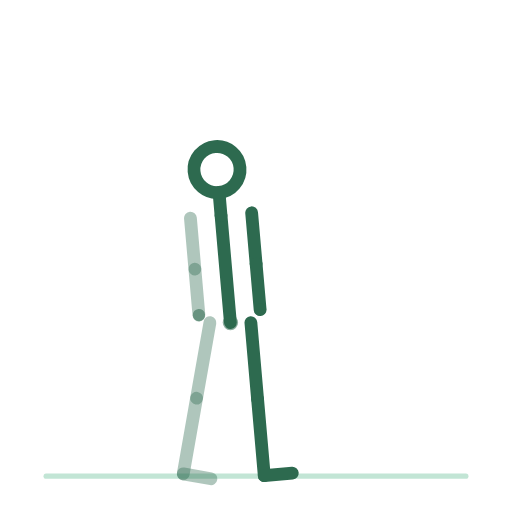
t = 0.00 s
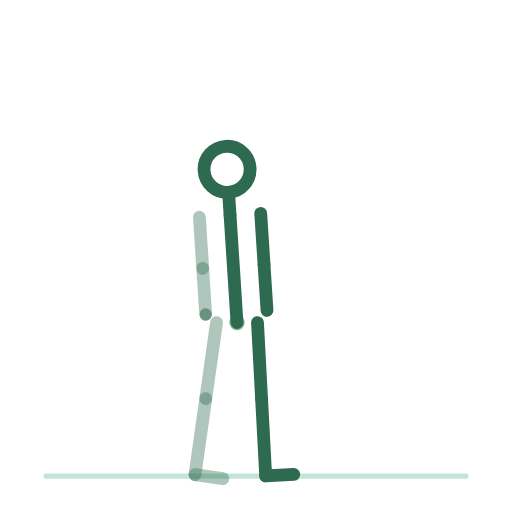
t = 0.38 s
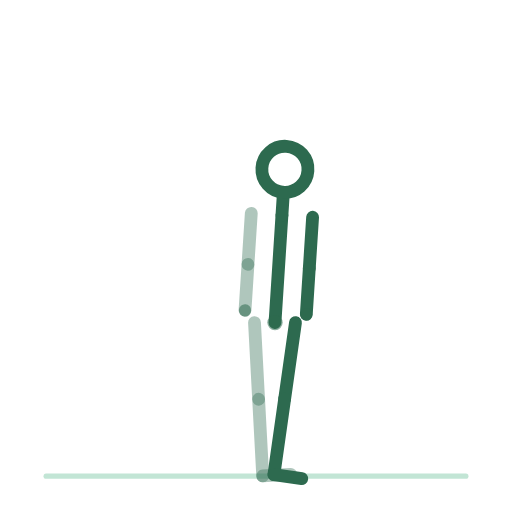
t = 1.13 s
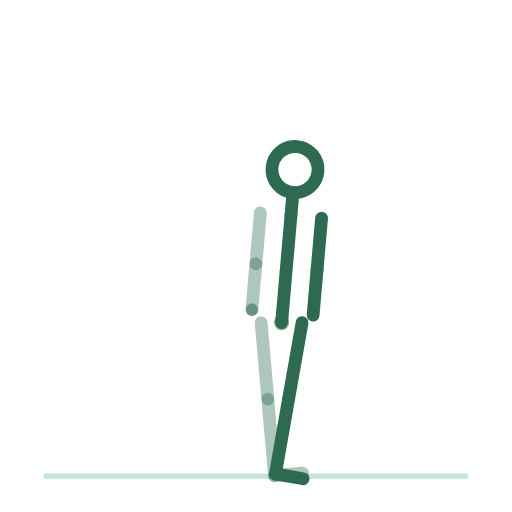
t = 1.50 s
t = 1.88 s: frame unchanged from t = 1.13 s, image omitted
t = 2.63 s: frame unchanged from t = 0.38 s, image omitted

The animated SVG that drew these frames (rendered in a browser with its animation timeline set to each time). Animation: 14 SMIL elements (animateTransform=14); one cycle of 3.00 s, repeats indefinitely.

<svg xmlns="http://www.w3.org/2000/svg" viewBox="0 0 200 200" role="img" aria-label="balancement-lateral-debout"><title>balancement-lateral-debout</title><style>.bone{fill:none;stroke:#2D6A4F;stroke-width:5;stroke-linecap:round}.bone.far{opacity:.38}.head{fill:none;stroke:#2D6A4F;stroke-width:5}.joint{fill:#2D6A4F;opacity:.55}.floor{fill:#52B788;stroke:#52B788;stroke-width:2;opacity:.35;stroke-linecap:round}@media (prefers-reduced-motion: reduce) { animateTransform { display: none !important; } }</style><line class="floor" x1="18" y1="186" x2="182" y2="186"/><g><animateTransform attributeName="transform" type="translate" values="90.0,126.0;110.0,126.0;90.0,126.0" keyTimes="0.0000;0.5000;1.0000" dur="3s" repeatCount="indefinite" calcMode="spline" keySplines=".42 0 .58 1;.42 0 .58 1"/><g><g><animateTransform attributeName="transform" type="rotate" values="0.0;0.0;0.0" keyTimes="0.0000;0.5000;1.0000" dur="3s" repeatCount="indefinite" calcMode="spline" keySplines=".42 0 .58 1;.42 0 .58 1"/><g transform="translate(-8,0)"><g><animateTransform attributeName="transform" type="rotate" values="10.0;-5.0;10.0" keyTimes="0.0000;0.5000;1.0000" dur="3s" repeatCount="indefinite" calcMode="spline" keySplines=".42 0 .58 1;.42 0 .58 1"/><line class="bone far" x1="0" y1="0" x2="0" y2="30"/><g transform="translate(0,30)"><g><animateTransform attributeName="transform" type="rotate" values="0.0;0.0;0.0" keyTimes="0.0000;0.5000;1.0000" dur="3s" repeatCount="indefinite" calcMode="spline" keySplines=".42 0 .58 1;.42 0 .58 1"/><line class="bone far" x1="0" y1="0" x2="0" y2="30"/><g transform="translate(0,30)"><g><animateTransform attributeName="transform" type="rotate" values="0.0;0.0;0.0" keyTimes="0.0000;0.5000;1.0000" dur="3s" repeatCount="indefinite" calcMode="spline" keySplines=".42 0 .58 1;.42 0 .58 1"/><line class="bone far" x1="0" y1="0" x2="11" y2="0"/></g></g></g></g></g></g><g transform="translate(8,0)"><g><animateTransform attributeName="transform" type="rotate" values="-5.0;10.0;-5.0" keyTimes="0.0000;0.5000;1.0000" dur="3s" repeatCount="indefinite" calcMode="spline" keySplines=".42 0 .58 1;.42 0 .58 1"/><line class="bone near" x1="0" y1="0" x2="0" y2="30"/><g transform="translate(0,30)"><g><animateTransform attributeName="transform" type="rotate" values="0.0;0.0;0.0" keyTimes="0.0000;0.5000;1.0000" dur="3s" repeatCount="indefinite" calcMode="spline" keySplines=".42 0 .58 1;.42 0 .58 1"/><line class="bone near" x1="0" y1="0" x2="0" y2="30"/><g transform="translate(0,30)"><g><animateTransform attributeName="transform" type="rotate" values="0.0;0.0;0.0" keyTimes="0.0000;0.5000;1.0000" dur="3s" repeatCount="indefinite" calcMode="spline" keySplines=".42 0 .58 1;.42 0 .58 1"/><line class="bone near" x1="0" y1="0" x2="11" y2="0"/></g></g></g></g></g></g><g><g><animateTransform attributeName="transform" type="rotate" values="-5.0;5.0;-5.0" keyTimes="0.0000;0.5000;1.0000" dur="3s" repeatCount="indefinite" calcMode="spline" keySplines=".42 0 .58 1;.42 0 .58 1"/><line class="bone" x1="0" y1="0" x2="0" y2="-42"/><g transform="translate(0,-42)"><g transform="translate(0,0)"><g><animateTransform attributeName="transform" type="rotate" values="0.0;0.0;0.0" keyTimes="0.0000;0.5000;1.0000" dur="3s" repeatCount="indefinite" calcMode="spline" keySplines=".42 0 .58 1;.42 0 .58 1"/><line class="bone" x1="0" y1="0" x2="0" y2="-9"/><circle class="head" cx="0" cy="-18" r="9"/></g></g><g transform="translate(-12,0)"><g><animateTransform attributeName="transform" type="rotate" values="0.0;0.0;0.0" keyTimes="0.0000;0.5000;1.0000" dur="3s" repeatCount="indefinite" calcMode="spline" keySplines=".42 0 .58 1;.42 0 .58 1"/><line class="bone far" x1="0" y1="0" x2="0" y2="20"/><g transform="translate(0,20)"><g><animateTransform attributeName="transform" type="rotate" values="0.0;0.0;0.0" keyTimes="0.0000;0.5000;1.0000" dur="3s" repeatCount="indefinite" calcMode="spline" keySplines=".42 0 .58 1;.42 0 .58 1"/><line class="bone far" x1="0" y1="0" x2="0" y2="18"/><circle class="joint" cx="0" cy="18" r="2.4"/></g></g></g></g><g transform="translate(12,0)"><g><animateTransform attributeName="transform" type="rotate" values="0.0;0.0;0.0" keyTimes="0.0000;0.5000;1.0000" dur="3s" repeatCount="indefinite" calcMode="spline" keySplines=".42 0 .58 1;.42 0 .58 1"/><line class="bone near" x1="0" y1="0" x2="0" y2="20"/><g transform="translate(0,20)"><g><animateTransform attributeName="transform" type="rotate" values="0.0;0.0;0.0" keyTimes="0.0000;0.5000;1.0000" dur="3s" repeatCount="indefinite" calcMode="spline" keySplines=".42 0 .58 1;.42 0 .58 1"/><line class="bone near" x1="0" y1="0" x2="0" y2="18"/><circle class="joint" cx="0" cy="18" r="2.4"/></g></g></g></g></g></g></g><circle class="joint" cx="0" cy="0" r="3"/></g></g></g></svg>
